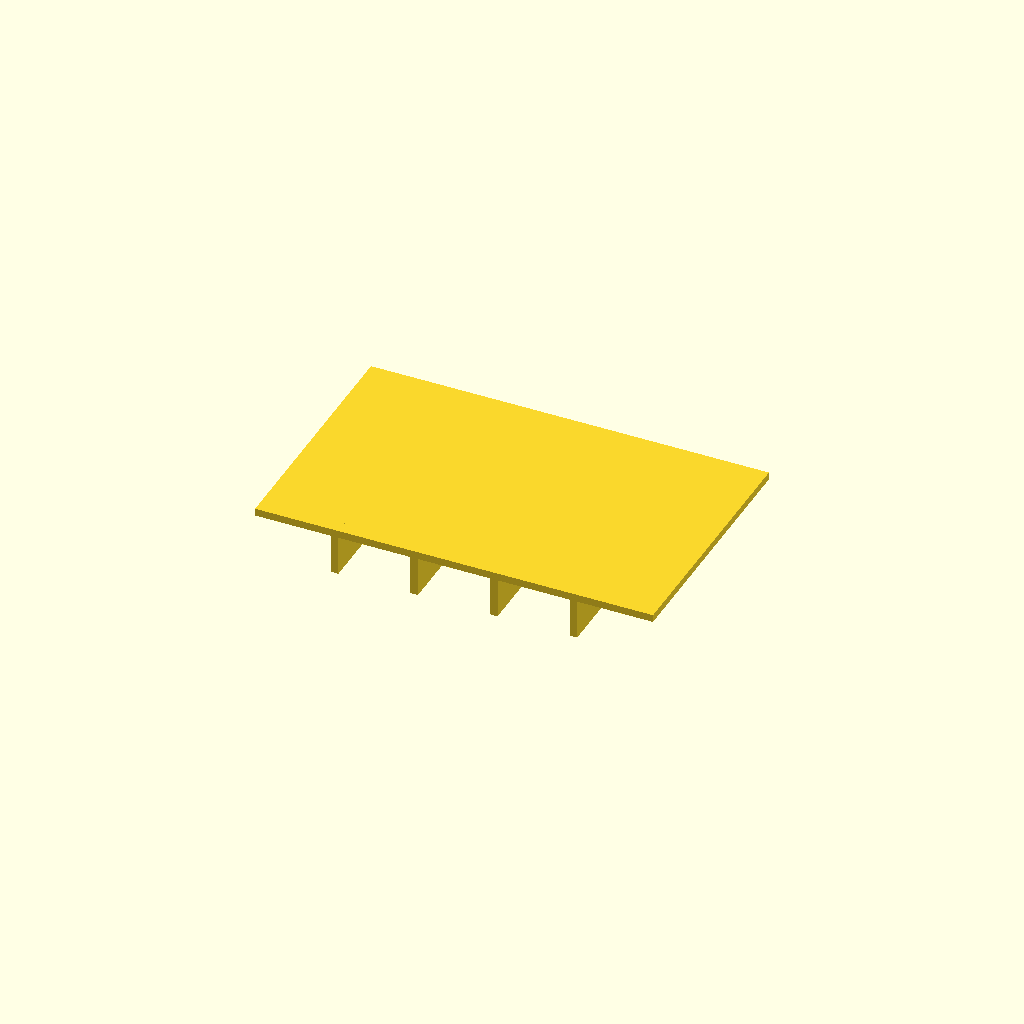
Cell 1: the model at its default parameters.
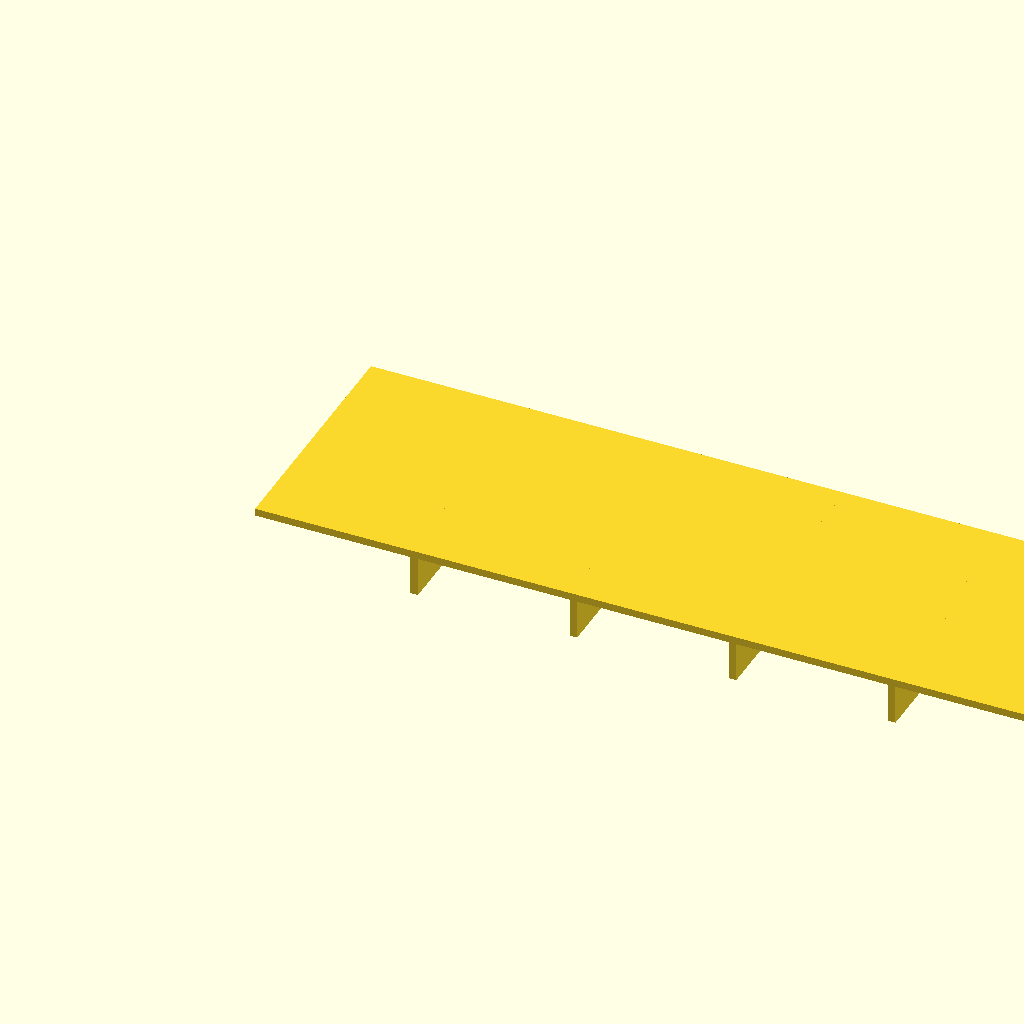
Cell 2: the same model with panel_l = 160.
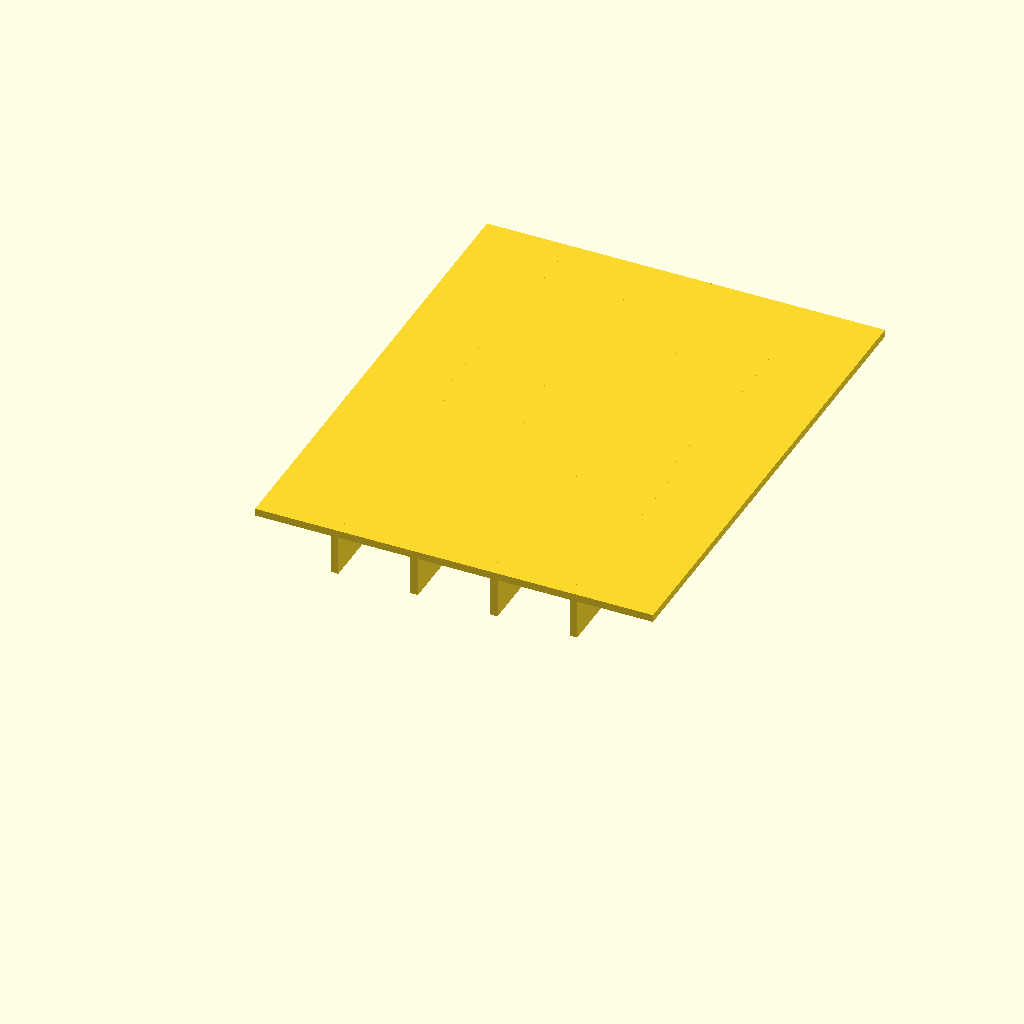
Cell 3 — panel_w set to 100, the other parameters unchanged.
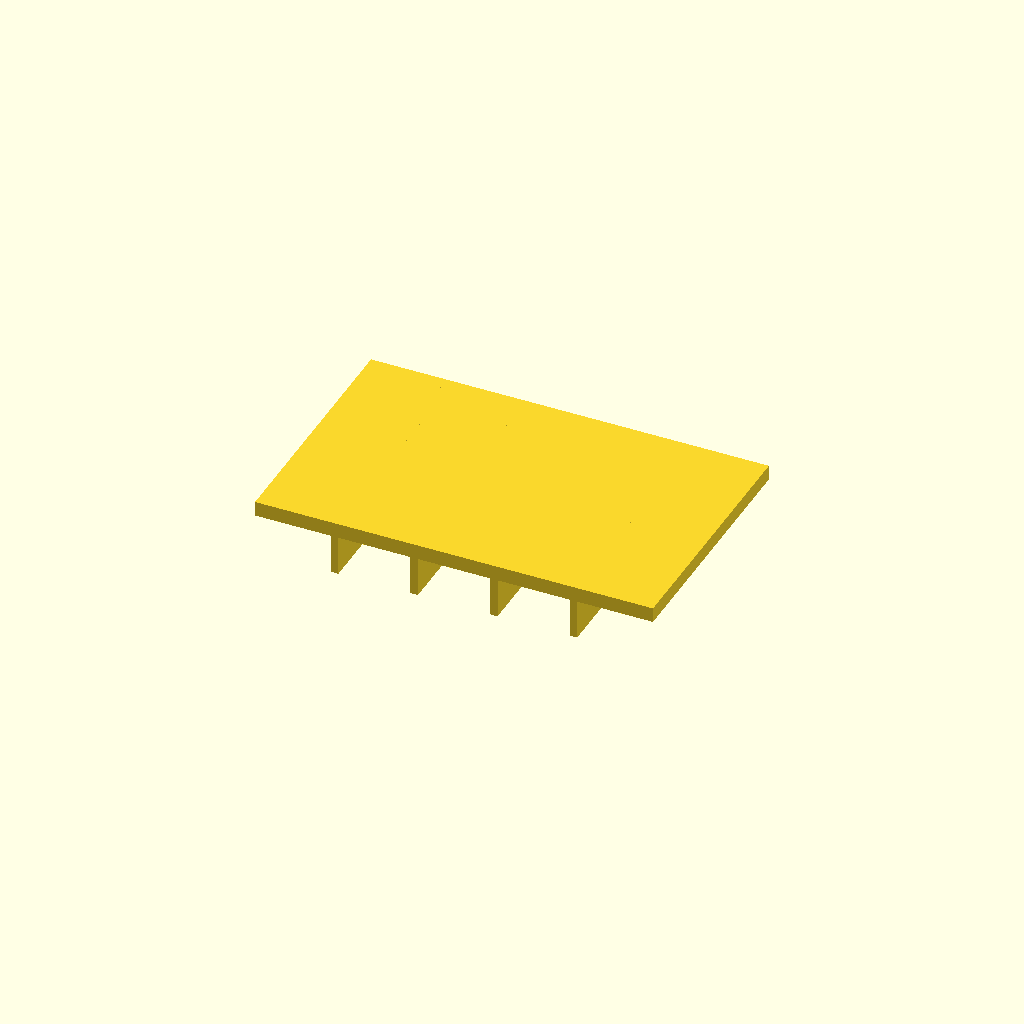
Cell 4 — panel_t set to 3, the other parameters unchanged.
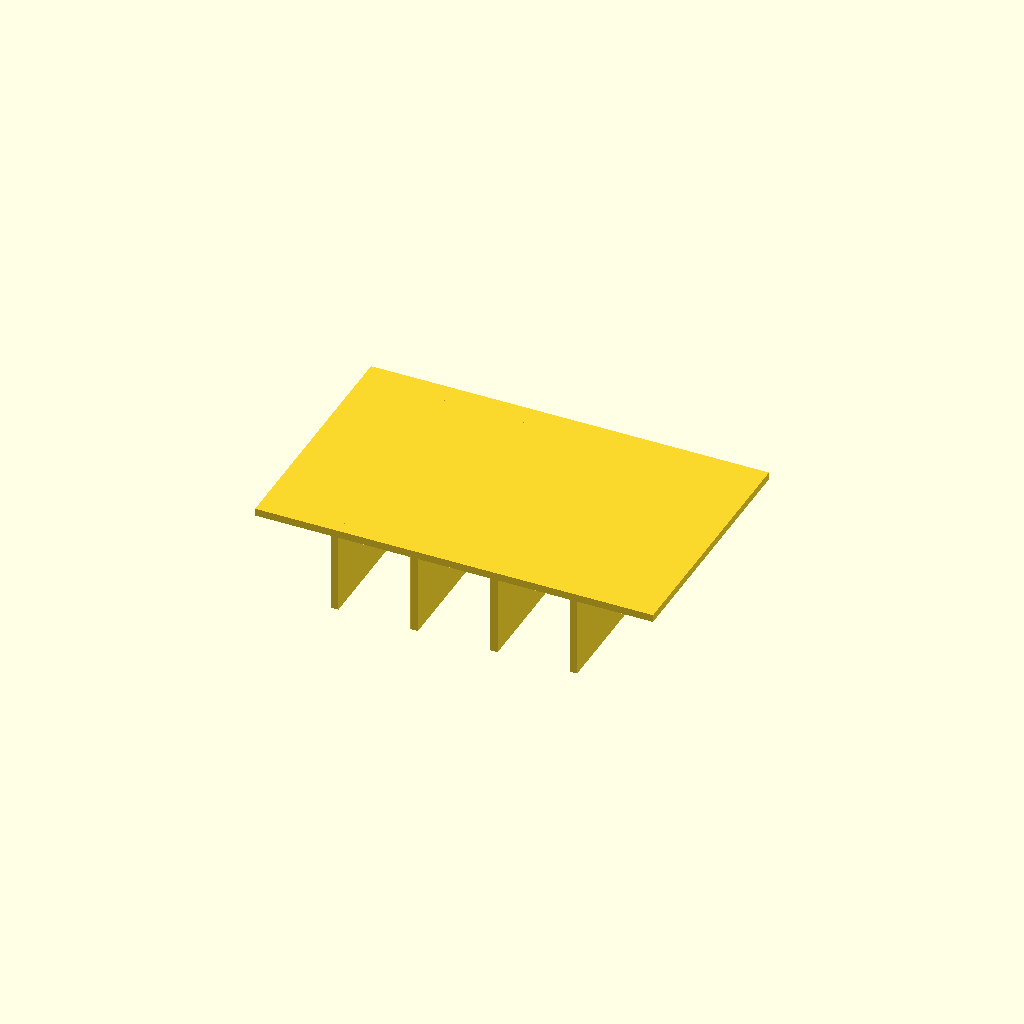
Cell 5 — rib_h set to 16, the other parameters unchanged.
One fixed orthographic camera (rotation 55°, 0°, 25°; colour scheme Cornfield) for every cell.
Source of the model, optional_data/data/scale1/thinwalls/part_0074.scad:
$fn = 32;

// ----------------------------------------------------------------------
// Ribbed panel: 1.5 mm panel
// ----------------------------------------------------------------------

// --- parameters (mm) ---
panel_l = 80;             // panel length, X
panel_w = 50;             // panel width, Y
panel_t = 1.5;            // panel thickness, Z
rib_t = 1.5;              // rib thickness
rib_h = 8;                // rib height below the panel
ribs = 4;                 // number of ribs

total_h = panel_t + rib_h;  // overall height

union() {
  cube([panel_l, panel_w, panel_t]);
  for (i = [1 : ribs])
    translate([i * panel_l / (ribs + 1) - rib_t / 2, 0, -rib_h])
      cube([rib_t, panel_w, rib_h + panel_t]);
}
Customizer parameters (derived from the source; name, type, default, range or options):
panel_l: number, default 80
panel_w: number, default 50
panel_t: number, default 1.5
rib_t: number, default 1.5
rib_h: number, default 8
ribs: number, default 4
